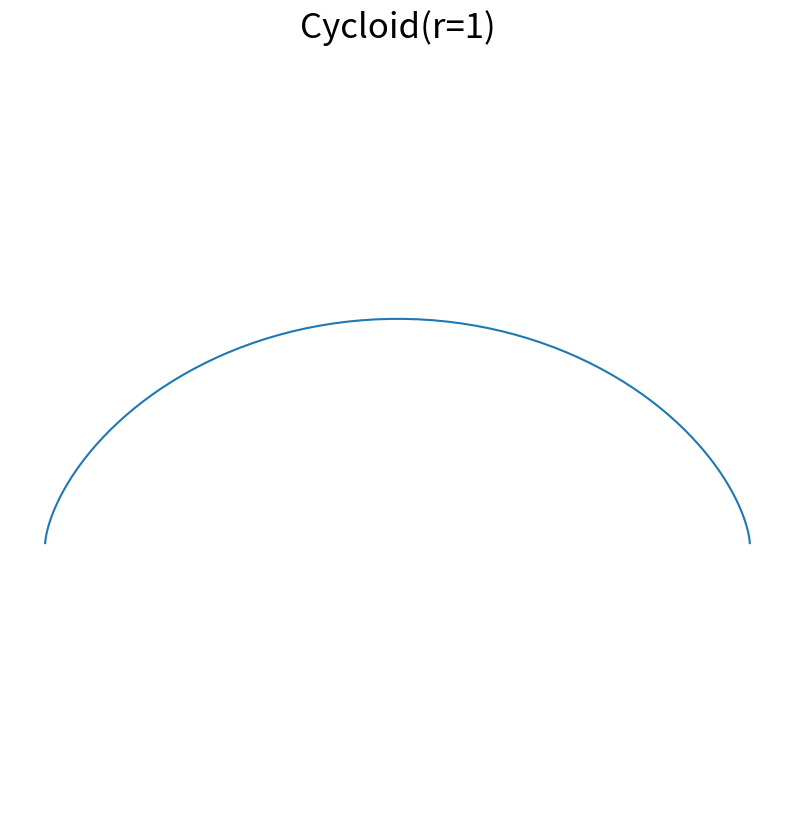

This chart was generated by the following Python code:
import matplotlib.pyplot as plt
import numpy as np

# A cycloid is the roulette of a point on a circle as it rolls along a line

def cycloid(r=1,draw=True):
    th = np.linspace(0,2*np.pi,100)
    x = r*(th-np.sin(th))
    y = r*(1-np.cos(th))
    
    if draw == True:
        fig = plt.figure()
        fig.set_size_inches(10,10)
        plt.axes().set_aspect("equal","datalim")
        plt.axis("off")
        plt.plot(x,y)
        plt.title(f"Cycloid(r={r})",fontsize=25)

    return x,y


x,y = cycloid()